Run: headless pygame with SDL's dummy video driver; simulated clock (each Clock.tick advances the game by its frame time, no real sleeping); random seed 0; keys injected as events and as key.get_pressed() state; mouse plan: one left click at the window centre at the start of phase 2, then a move to the lower-right quarter at the start of phase 3.
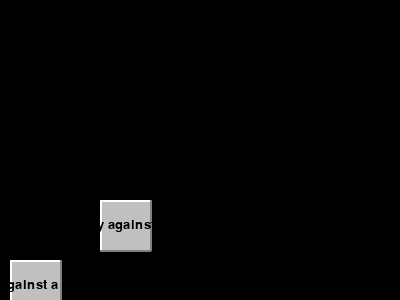
Frame 1 of 4 · flips 1–60 · no input
Frame 2 of 4 · flips 61–180 · clicked the window centre · tapped SPACE, RETURN · held RIGHT (→), D · screen unchanged from frame 1, image omitted
Frame 3 of 4 · flips 181–300 · moved the mouse to the lower-right quarter · held DOWN (↓), S · screen unchanged from frame 2, image omitted
Frame 4 of 4 · flips 301–420 · held LEFT (←), A, UP (↑), W · screen unchanged from frame 3, image omitted

The pygame program that drew these frames:

# This file contains
# the PreGameMenu class which is responsible for creating the pre-game menu

import pygame as pg


class PreGameMenu:
    WINDOW_WIDTH = 400
    WINDOW_HEIGHT = 300
    BUTTON_WIDTH = 50
    BUTTON_HEIGHT = 50
    BUTTON_COLOR = (192, 192, 192)
    BUTTON_HIGHLIGHT = (255, 255, 255)
    BUTTON_SHADOW = (128, 128, 128)
    TEXT_COLOR = (0, 0, 0)

    def __init__(self):
        pg.init()
        self.screen = pg.display.set_mode((self.WINDOW_WIDTH, self.WINDOW_HEIGHT))
        pg.display.set_caption('Pre-Game Menu')
        self.font = pg.font.SysFont('Arial', 20)
        self.running = True
        self.clock = pg.time.Clock()
        self.buttons = [("Play against AI", (100, 200, self.BUTTON_WIDTH, self.BUTTON_HEIGHT)),
                        ("Play against a friend", (10, 260, self.BUTTON_WIDTH, self.BUTTON_HEIGHT))]

    def draw_buttons(self, text, rect):
        x, y, width, height = rect
        pg.draw.rect(self.screen, self.BUTTON_COLOR, rect)
        pg.draw.line(self.screen, self.BUTTON_HIGHLIGHT, (x, y), (x + width, y), 2)
        pg.draw.line(self.screen, self.BUTTON_HIGHLIGHT, (x, y), (x, y + height), 2)
        pg.draw.line(self.screen, self.BUTTON_SHADOW, (x, y + height), (x + width, y + height), 2)
        pg.draw.line(self.screen, self.BUTTON_SHADOW, (x + width, y), (x + width, y + height), 2)

        text_surface = self.font.render(text, True, self.TEXT_COLOR)
        text_rect = text_surface.get_rect(center=(x + width // 2, y + height // 2))
        self.screen.blit(text_surface, text_rect)

    def pre_game_menu(self):
        self.screen.fill((0, 0, 0))
        for text, rect in self.buttons:
            self.draw_buttons(text, rect)

    def start_the_game(self):
        pg.draw.line(self.screen)

    def handle_event(self, events):
        for event in events:
            if event.type == pg.QUIT:
                self.running = False
            elif event.type == pg.MOUSEBUTTONDOWN and event.button == 1:
                mouse_x, mouse_y = event.pos
                for text, rect in self.buttons:
                    if pg.Rect(rect).collidepoint(mouse_x, mouse_y):
                        print(f"Button '{text}' pressed")

    def run(self):
        while self.running:
            self.handle_event(pg.event.get())
            self.pre_game_menu()
            self.clock.tick(60)
            pg.display.flip()
        pg.quit()


PreGameMenu().run()
